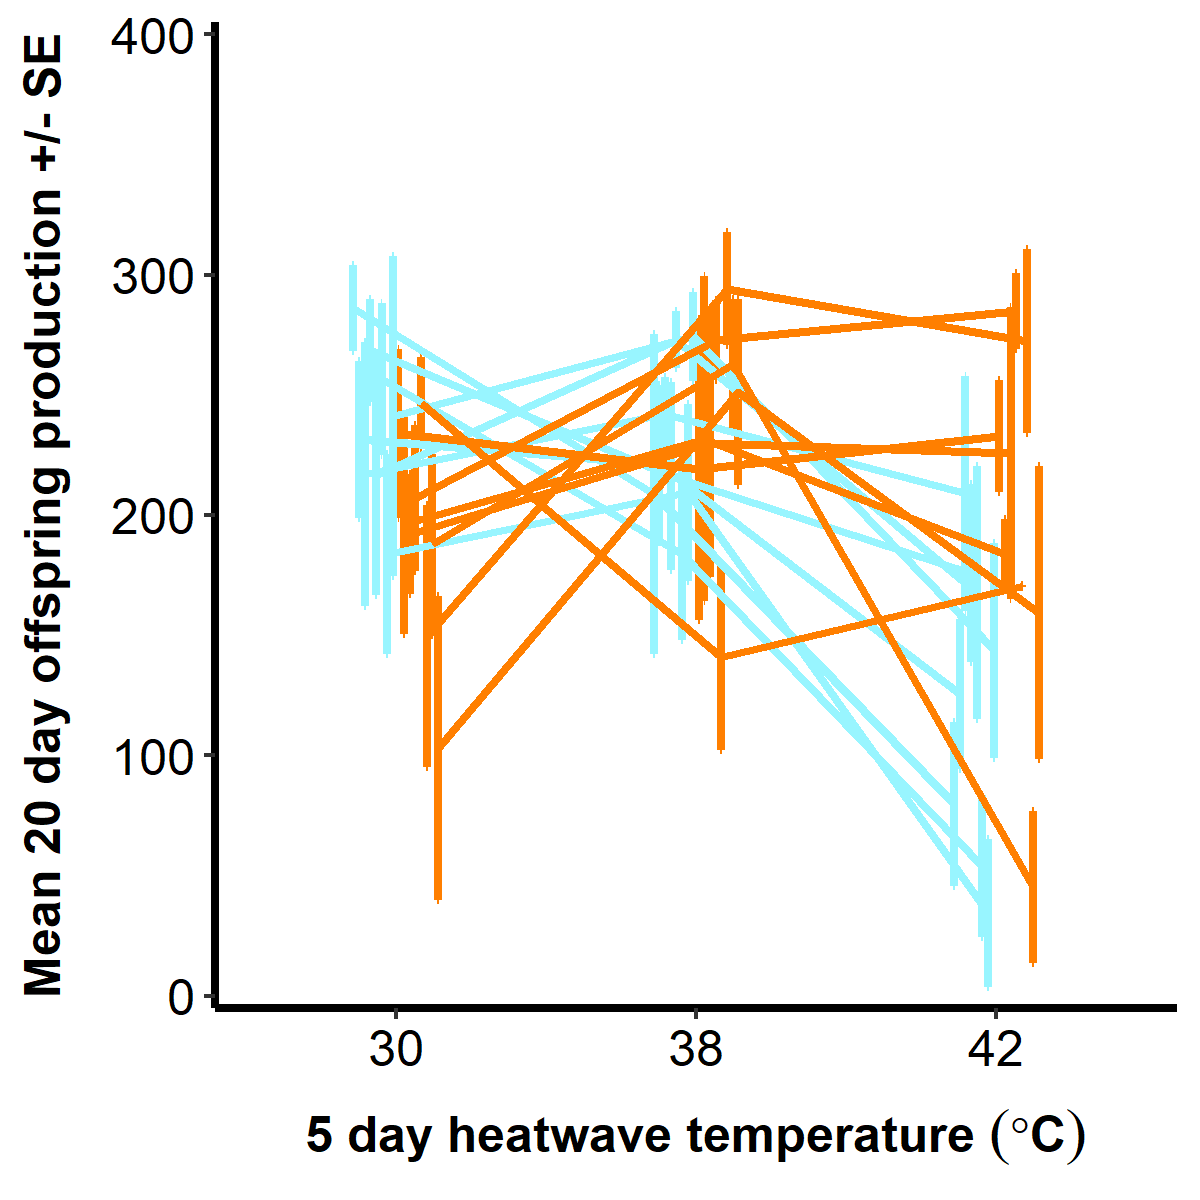

Values plotted in this chart, from the file beside it:
Regime, Heatwave.temp, Line, Adult.count.ave.20D, std.dev, count, std.error, no38.21
30, 30, 30.21, 286, 39.92, 5, 17.85, 1
30, 30, 30.21, 231.6, 73.06, 5, 32.67, 1
30, 30, 30.21, 217, 122.7, 5, 54.89, 1
30, 30, 30.23, 268.6, 56.57, 7, 21.38, 1
30, 30, 30.24, 216.8, 112.2, 5, 50.17, 1
30, 30, 30.26, 256.4, 70.69, 5, 31.61, 1
30, 30, 30.27, 183.8, 93.04, 5, 41.61, 1
30, 30, 30.29, 241.2, 148.5, 5, 66.43, 1
30, 38, 30.21, 208.6, 148.8, 5, 66.55, 1
30, 38, 30.21, 221.3, 86.31, 7, 32.62, 1
30, 38, 30.21, 242, 34.84, 5, 15.58, 1
30, 38, 30.23, 216.2, 87.31, 5, 39.05, 1
30, 38, 30.24, 273, 26.53, 5, 11.87, 1
30, 38, 30.26, 183.8, 80.24, 5, 35.88, 1
30, 38, 30.27, 209.4, 82.19, 5, 36.76, 1
30, 38, 30.29, 274.4, 41.34, 5, 18.49, 1
30, 42, 30.21, 79.6, 107.8, 10, 34.09, 1
30, 42, 30.21, 125.6, 103.4, 11, 31.19, 1
30, 42, 30.21, 209, 119.9, 6, 48.94, 1
30, 42, 30.23, 175.9, 133.2, 13, 36.96, 1
30, 42, 30.24, 167.6, 148.9, 8, 52.64, 1
30, 42, 30.26, 54, 66.17, 5, 29.59, 1
30, 42, 30.27, 34.4, 68.84, 5, 30.79, 1
30, 42, 30.29, 143.7, 134.6, 9, 44.88, 1
38, 30, 38.11, 234, 78.64, 5, 35.17, 1
38, 30, 38.12, 196.2, 101.9, 5, 45.57, 1
38, 30, 38.13, 192, 55.64, 5, 24.88, 1
38, 30, 38.14, 207, 67.86, 5, 30.35, 1
38, 30, 38.24, 246.7, 50.29, 7, 19.01, 1
38, 30, 38.26, 149.6, 122.1, 5, 54.59, 1
38, 30, 38.27, 187.8, 84.13, 5, 37.62, 1
38, 30, 38.28, 103, 141.7, 5, 63.38, 1
38, 38, 38.11, 219, 139.8, 5, 62.53, 1
38, 38, 38.12, 231.8, 151.5, 5, 67.75, 1
38, 38, 38.13, 230, 125, 5, 55.9, 1
38, 38, 38.14, 272.8, 37.45, 5, 16.75, 1
38, 38, 38.24, 141.1, 123.5, 10, 39.06, 1
38, 38, 38.26, 294.2, 52.6, 5, 23.52, 1
38, 38, 38.27, 262.8, 60.54, 5, 27.07, 1
38, 38, 38.28, 251.2, 86.34, 5, 38.61, 1
38, 42, 38.11, 232.8, 51.8, 5, 23.17, 1
38, 42, 38.12, 183.8, 32.89, 5, 14.71, 1
38, 42, 38.13, 225.8, 135.5, 5, 60.61, 1
38, 42, 38.14, 284.9, 41.99, 7, 15.87, 1
38, 42, 38.24, 170.5, 0.7071, 2, 0.5, 1
38, 42, 38.26, 272.4, 85.21, 5, 38.11, 1
38, 42, 38.27, 45.2, 70.93, 5, 31.72, 1
38, 42, 38.28, 159.4, 136.5, 5, 61.05, 1
38, 42, 38.21, 140.2, 23.39, 4, 11.7, 0
